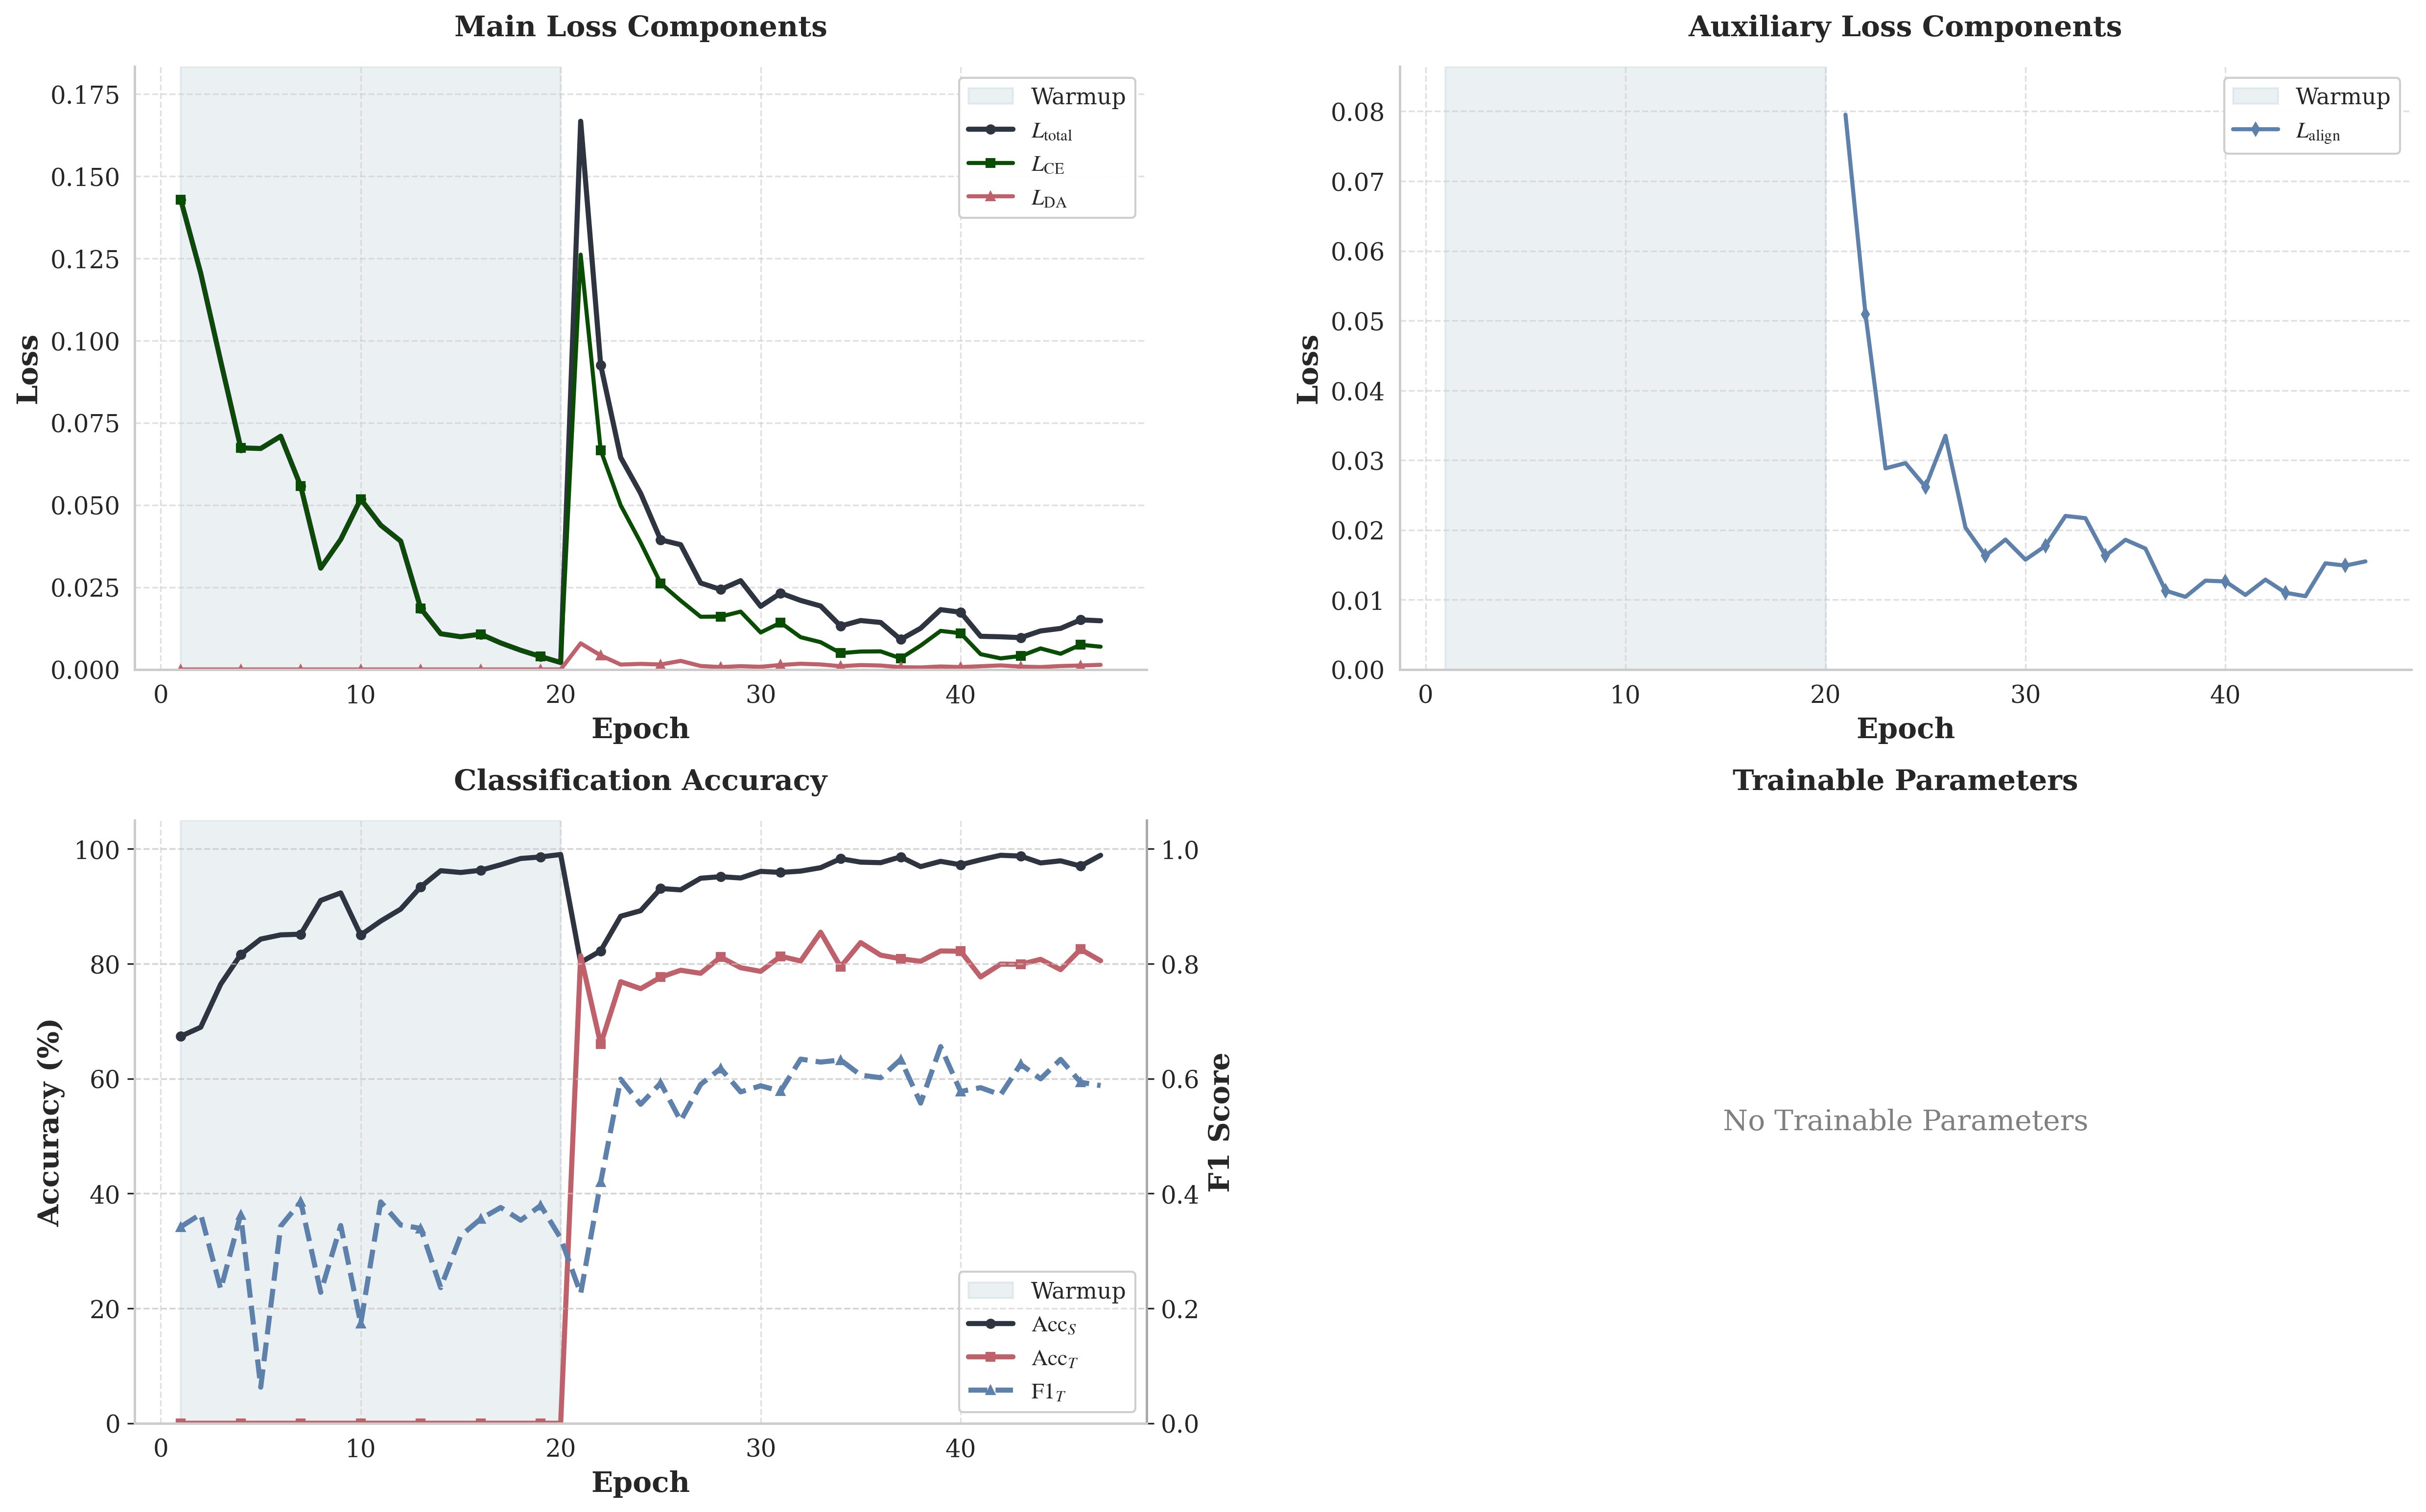

The table this chart was drawn from, first rows:
epoch, train_loss, ce_loss, da_loss, source_acc, target_acc, target_f1, align_loss, epoch_warmup
1, 0.1429, 0.1429, 0.0, 67.38, 0.0, 0.3419, , True
2, 0.1205, 0.1205, 0.0, 68.96, 0.0, 0.3642, , True
3, 0.09368, 0.09368, 0.0, 76.46, 0.0, 0.2334, , True
4, 0.06738, 0.06738, 0.0, 81.6, 0.0, 0.3631, , True
5, 0.06718, 0.06718, 0.0, 84.31, 0.0, 0.06285, , True
6, 0.07092, 0.07092, 0.0, 85.04, 0.0, 0.3432, , True
7, 0.05573, 0.05573, 0.0, 85.16, 0.0, 0.3857, , True
8, 0.0308, 0.0308, 0.0, 91.03, 0.0, 0.228, , True
9, 0.03953, 0.03953, 0.0, 92.35, 0.0, 0.3443, , True
10, 0.05181, 0.05181, 0.0, 85, 0.0, 0.1734, , True
11, 0.04388, 0.04388, 0.0, 87.44, 0.0, 0.3855, , True
12, 0.03903, 0.03903, 0.0, 89.52, 0.0, 0.3452, , True
13, 0.01858, 0.01858, 0.0, 93.39, 0.0, 0.3393, , True
14, 0.01086, 0.01086, 0.0, 96.21, 0.0, 0.2361, , True
15, 0.009952, 0.009952, 0.0, 95.9, 0.0, 0.3264, , True
16, 0.01073, 0.01073, 0.0, 96.29, 0.0, 0.3559, , True
17, 0.008064, 0.008064, 0.0, 97.26, 0.0, 0.3757, , True
18, 0.005842, 0.005842, 0.0, 98.34, 0.0, 0.3535, , True
19, 0.003911, 0.003911, 0.0, 98.61, 0.0, 0.3792, , True
20, 0.002111, 0.002111, 0.0, 99.03, 0.0, 0.3222, , True
21, 0.1667, 0.1261, 0.007944, 80.24, 81.41, 0.2258, 0.07952, False
22, 0.09256, 0.06667, 0.004272, 82.26, 65.99, 0.4198, 0.05093, False
23, 0.06447, 0.04991, 0.001496, 88.28, 76.89, 0.5991, 0.02882, False
24, 0.05354, 0.03858, 0.001705, 89.25, 75.67, 0.5554, 0.02958, False
25, 0.03941, 0.02617, 0.00151, 93.11, 77.66, 0.5923, 0.02618, False
26, 0.03794, 0.02094, 0.002616, 92.88, 78.88, 0.5266, 0.03349, False
27, 0.02629, 0.01602, 0.001055, 94.9, 78.35, 0.59, 0.02033, False
28, 0.02431, 0.01608, 0.0007307, 95.17, 81.17, 0.6178, 0.01631, False
29, 0.027, 0.01759, 0.001002, 94.94, 79.32, 0.577, 0.01862, False
30, 0.0192, 0.01125, 0.0008066, 96.09, 78.69, 0.5876, 0.01574, False
31, 0.02322, 0.01423, 0.001374, 95.91, 81.31, 0.5782, 0.01771, False
32, 0.02099, 0.009813, 0.001743, 96.14, 80.49, 0.6341, 0.02201, False
33, 0.01929, 0.008294, 0.001527, 96.74, 85.5, 0.6289, 0.02169, False
34, 0.01321, 0.004961, 0.0009913, 98.3, 79.46, 0.6325, 0.01629, False
35, 0.01488, 0.005452, 0.001336, 97.7, 83.7, 0.6062, 0.01859, False
36, 0.01429, 0.005506, 0.001199, 97.61, 81.51, 0.6017, 0.01733, False
37, 0.009112, 0.003389, 0.000674, 98.62, 80.88, 0.6334, 0.01131, False
38, 0.01253, 0.007262, 0.0006174, 96.92, 80.44, 0.5574, 0.01041, False
39, 0.01819, 0.01173, 0.0009072, 97.84, 82.24, 0.6558, 0.01273, False
40, 0.0174, 0.01102, 0.0007333, 97.24, 82.19, 0.5777, 0.01262, False
41, 0.01009, 0.004648, 0.0009774, 98.12, 77.71, 0.5844, 0.01068, False
42, 0.009939, 0.003376, 0.001238, 98.9, 79.95, 0.5719, 0.01288, False
43, 0.009681, 0.004092, 0.0008685, 98.76, 79.9, 0.6251, 0.011, False
44, 0.01172, 0.006396, 0.0007221, 97.56, 80.78, 0.5997, 0.0105, False
45, 0.01248, 0.004772, 0.001044, 97.93, 78.98, 0.6336, 0.01522, False
46, 0.01509, 0.007522, 0.001208, 97.01, 82.53, 0.5938, 0.01489, False
47, 0.01481, 0.00692, 0.001409, 98.9, 80.54, 0.588, 0.01549, False
